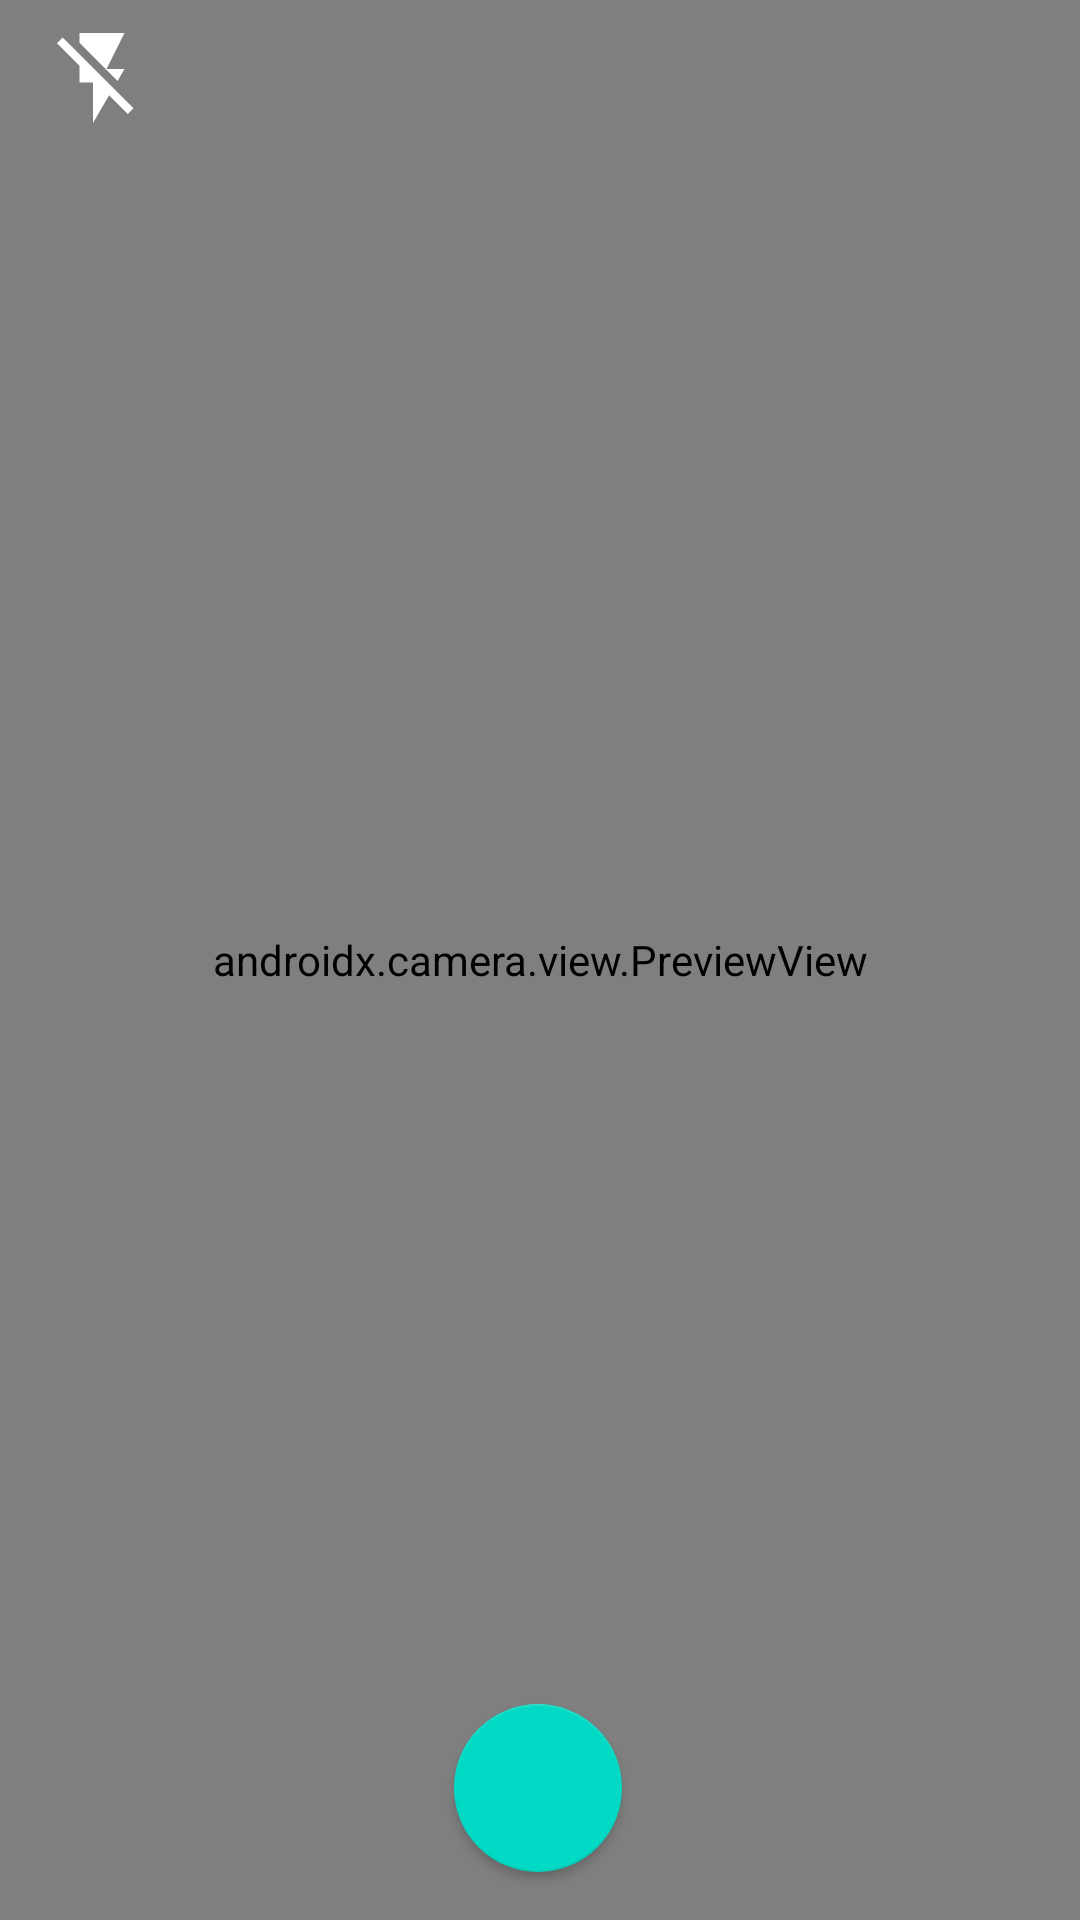

Layout XML and referenced resources for this Android screen:
<!-- AndroidManifest.xml: application theme Theme.EjemploCamaraX -->
<!-- res/layout/fragment_camara.xml -->
<?xml version="1.0" encoding="utf-8"?>
<FrameLayout xmlns:android="http://schemas.android.com/apk/res/android"
    xmlns:app="http://schemas.android.com/apk/res-auto"
    xmlns:tools="http://schemas.android.com/tools"
    android:layout_width="match_parent"
    android:layout_height="match_parent"
    android:background="@color/black"
    tools:context=".CamaraFragment">

    <androidx.constraintlayout.widget.ConstraintLayout
        android:layout_width="match_parent"
        android:layout_height="match_parent">

        <androidx.camera.view.PreviewView
            android:id="@+id/viewFinder"
            android:layout_width="0dp"
            android:layout_height="0dp"
            android:clickable="true"
            android:focusable="true"
            app:layout_constraintBottom_toBottomOf="parent"
            app:layout_constraintEnd_toEndOf="parent"
            app:layout_constraintStart_toStartOf="parent"
            app:layout_constraintTop_toTopOf="parent"
            app:scaleType="fitCenter">

        </androidx.camera.view.PreviewView>

        <ImageView
            android:id="@+id/btn_flash"
            android:layout_width="36dp"
            android:layout_height="36dp"
            android:layout_marginStart="16dp"
            android:src="@drawable/ic_flash_off"
            app:layout_constraintBottom_toTopOf="@+id/guideline3"
            app:layout_constraintStart_toStartOf="parent"
            app:layout_constraintTop_toTopOf="parent" />

        <TextView

            android:id="@+id/tv_title"
            android:layout_width="wrap_content"
            android:layout_height="wrap_content"
            android:textAppearance="@style/TextAppearance.AppCompat.Large"
            android:textColor="@color/white"
            app:layout_constraintBottom_toTopOf="@+id/guideline3"
            app:layout_constraintEnd_toEndOf="parent"
            app:layout_constraintHorizontal_bias="0.498"
            app:layout_constraintStart_toStartOf="parent"
            app:layout_constraintTop_toTopOf="parent"
            tools:text="Guia: 33-21331" />

        <com.google.android.material.floatingactionbutton.FloatingActionButton
            android:id="@+id/camera_capture_button"
            android:layout_width="56dp"
            android:layout_height="56dp"
            android:layout_marginBottom="16dp"
            android:contentDescription="@string/take_photo"
            android:scaleType="fitCenter"
            app:elevation="2dp"
            app:layout_constraintBottom_toBottomOf="parent"
            app:layout_constraintHorizontal_bias="0.498"
            app:layout_constraintLeft_toLeftOf="parent"
            app:layout_constraintRight_toRightOf="parent" />

        <ImageView
            android:id="@+id/focusRing"
            android:layout_width="64dp"
            android:layout_height="64dp"
            android:contentDescription="@string/focus_ring"
            android:visibility="gone"
            app:layout_editor_absoluteX="0dp"
            app:layout_editor_absoluteY="0dp"
            app:srcCompat="@drawable/focus_circle"
            tools:ignore="MissingConstraints" />

        <androidx.constraintlayout.widget.Guideline
            android:id="@+id/guideline3"
            android:layout_width="wrap_content"
            android:layout_height="wrap_content"
            android:orientation="horizontal"
            app:layout_constraintGuide_begin="52dp" />


    </androidx.constraintlayout.widget.ConstraintLayout>

</FrameLayout>
<!-- resources referenced by this layout -->
<resources>
  <color name="black">#FF000000</color>
  <color name="white">#FFFFFFFF</color>
  <!-- drawable ic_flash_off (drawable) -->
  <?xml version="1.0" encoding="utf-8"?>
  <vector xmlns:android="http://schemas.android.com/apk/res/android"
      android:width="24dp"
      android:height="24dp"
      android:viewportWidth="24.0"
      android:viewportHeight="24.0">
      <path
          android:fillColor="@android:color/white"
          android:pathData="M3.27,3L2,4.27l5,5V13h3v9l3.58,-6.14L17.73,20 19,18.73 3.27,3zM17,10h-4l4,-8H7v2.18l8.46,8.46L17,10z"/>
  </vector>
  <string name="focus_ring">focus_ring</string>
  <string name="take_photo">Take Photo</string>
  <style name="Theme.EjemploCamaraX" parent="Theme.MaterialComponents.DayNight.DarkActionBar">
          
          <item name="colorPrimary">@color/purple_500</item>
          <item name="colorPrimaryVariant">@color/purple_700</item>
          <item name="colorOnPrimary">@color/white</item>
          
          <item name="colorSecondary">@color/teal_200</item>
          <item name="colorSecondaryVariant">@color/teal_700</item>
          <item name="colorOnSecondary">@color/black</item>
          
          <item name="android:statusBarColor" tools:targetApi="l">?attr/colorPrimaryVariant</item>
          
      </style>
  <color name="purple_500">#FF6200EE</color>
  <color name="purple_700">#FF3700B3</color>
  <color name="teal_200">#FF03DAC5</color>
  <color name="teal_700">#FF018786</color>
</resources>
